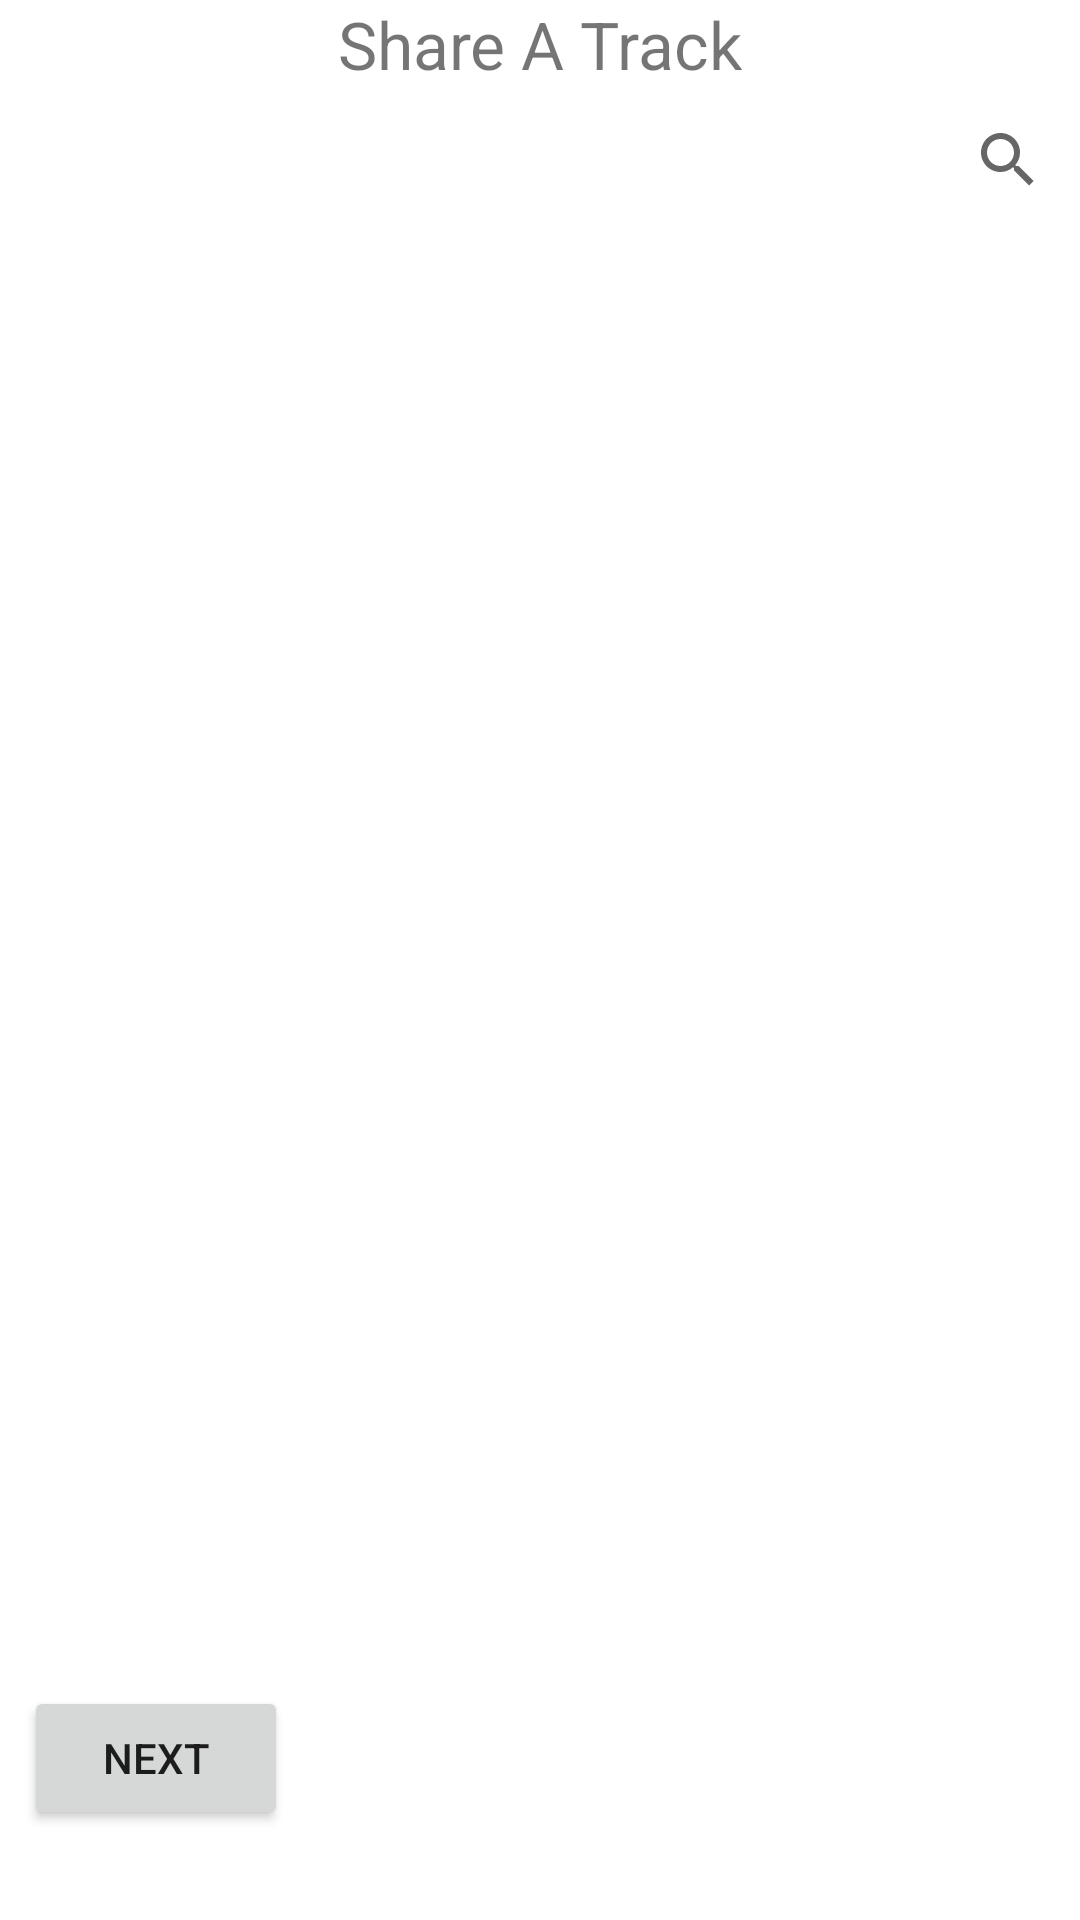

Produce the Android XML layout that renders to this screen, including the resource entries it uses.
<!-- AndroidManifest.xml: application theme Theme.TrackSwap -->
<!-- res/layout/fragment_add_track.xml -->
<?xml version="1.0" encoding="utf-8"?>
<androidx.constraintlayout.widget.ConstraintLayout xmlns:android="http://schemas.android.com/apk/res/android"
    xmlns:app="http://schemas.android.com/apk/res-auto"
    xmlns:tools="http://schemas.android.com/tools"
    android:layout_width="match_parent"
    android:layout_height="match_parent"
    tools:context=".AddTrackFragment">


    <TextView
        android:id="@+id/label_id"
        android:layout_width="wrap_content"
        android:layout_height="wrap_content"
        android:text="Share A Track"
        android:textSize="22sp"
        app:layout_constraintHorizontal_bias="0.5"
        app:layout_constraintVertical_bias="0.5"
        app:layout_constraintLeft_toLeftOf="parent"
        app:layout_constraintRight_toRightOf="parent"
        tools:layout_editor_absoluteY="32dp" />
    <SearchView
        android:id="@+id/search_view"
        android:layout_width="wrap_content"
        android:layout_height="wrap_content"
        app:layout_constraintRight_toRightOf="parent"
        app:layout_constraintTop_toBottomOf="@id/label_id">
    </SearchView>

    <androidx.recyclerview.widget.RecyclerView
        app:layout_constraintLeft_toLeftOf="parent"
        app:layout_constraintRight_toRightOf="parent"
        android:id="@+id/songs_frag_list"
        android:layout_width="0dp"
        android:layout_height="0dp"
        app:layout_constraintHorizontal_bias="0.0"
        app:layout_constraintTop_toBottomOf="@id/search_view"
        app:layout_constraintEnd_toEndOf="parent"
        app:layout_constraintBottom_toBottomOf="parent"
        app:layout_constraintStart_toStartOf="parent"
        />
    <Button
        android:id="@+id/addtrack_save_btn"
        android:layout_width="0dp"
        android:layout_height="wrap_content"
        android:layout_marginStart="8dp"
        android:layout_marginEnd="8dp"
        android:layout_marginBottom="30dp"
        android:text="Next"
        app:layout_constraintBottom_toBottomOf="parent"
        app:layout_constraintStart_toStartOf="parent" />

</androidx.constraintlayout.widget.ConstraintLayout>
<!-- resources referenced by this layout -->
<resources>
  <style name="Theme.TrackSwap" parent="Theme.MaterialComponents.DayNight.DarkActionBar">
          
          <item name="colorPrimary">@color/purple_500</item>
          <item name="colorPrimaryVariant">@color/purple_700</item>
          <item name="colorOnPrimary">@color/white</item>
          
          <item name="colorSecondary">@color/teal_200</item>
          <item name="colorSecondaryVariant">@color/teal_700</item>
          <item name="colorOnSecondary">@color/black</item>
          
          <item name="android:statusBarColor">?attr/colorPrimaryVariant</item>
          
      </style>
  <!-- not gathered from this repository: default colours our renderer supplied (Android Studio template values) -->
  <color name="purple_500">#FF6200EE</color>
  <color name="purple_700">#FF3700B3</color>
  <color name="teal_200">#FF03DAC5</color>
  <color name="teal_700">#FF018786</color>
  <color name="black">#FF000000</color>
  <color name="white">#FFFFFFFF</color>
</resources>
